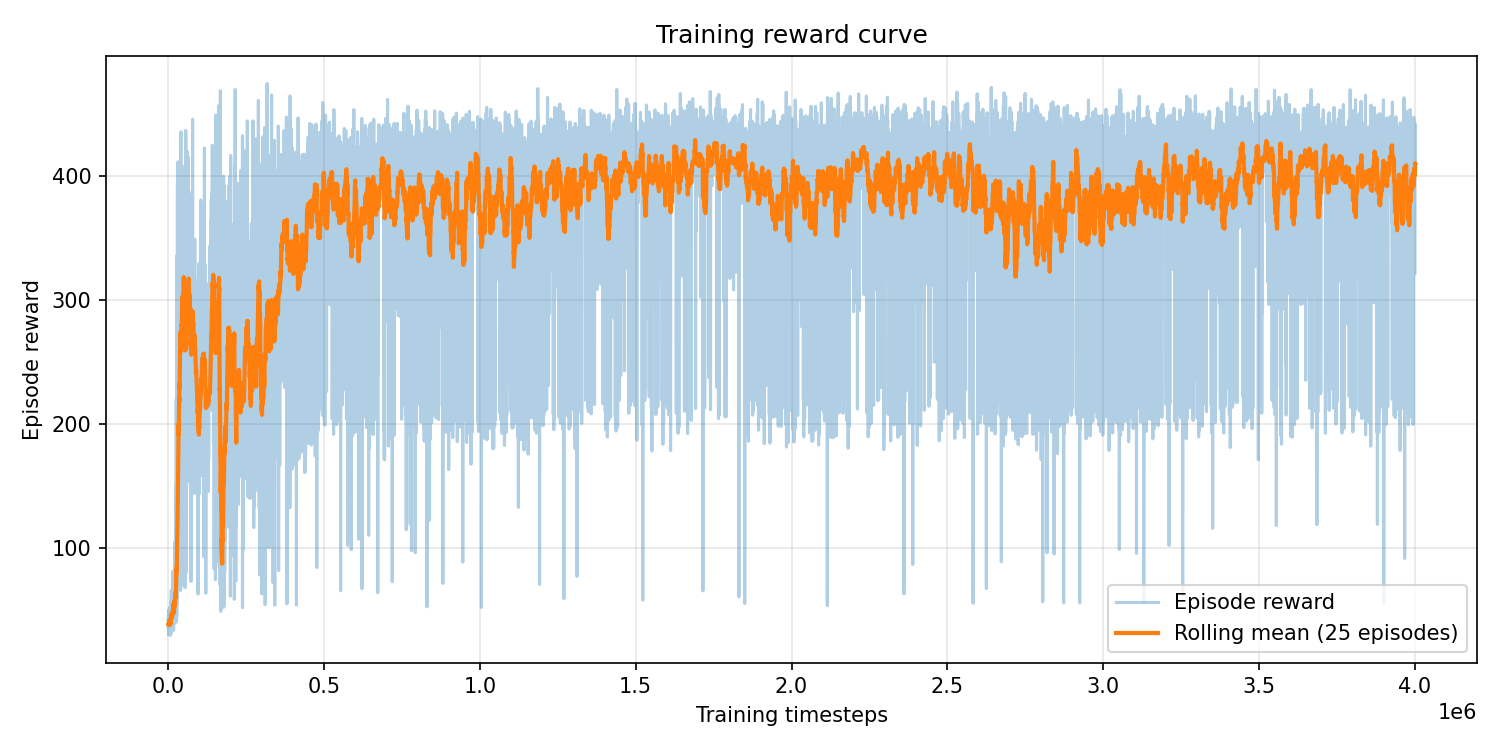

Values plotted in this chart, from the file beside it:
episode, timestep, reward, episode_length
0, 43, 37.41, 43
1, 87, 35.23, 44
2, 131, 37.34, 44
3, 182, 43.97, 51
4, 234, 38.77, 52
5, 275, 34.68, 41
6, 321, 33.19, 46
7, 376, 39.98, 55
8, 435, 44.18, 59
9, 480, 37.94, 45
10, 523, 36.8, 43
11, 563, 33.35, 40
12, 616, 40.43, 53
13, 654, 32.64, 38
14, 715, 49.61, 61
15, 765, 42.6, 50
16, 804, 33.97, 39
17, 848, 38.44, 44
18, 887, 29.69, 39
19, 941, 48.17, 54
20, 990, 38.01, 49
21, 1032, 34.22, 42
22, 1072, 33.02, 40
23, 1119, 35.28, 47
24, 1165, 38.97, 46
25, 1208, 36.94, 43
26, 1249, 33.12, 41
27, 1293, 38.79, 44
28, 1345, 44.05, 52
29, 1396, 41.83, 51
30, 1444, 37.49, 48
31, 1492, 38.06, 48
32, 1538, 36.67, 46
33, 1586, 35.54, 48
34, 1637, 41.41, 51
35, 1692, 44.66, 55
36, 1743, 39.48, 51
37, 1795, 44.47, 52
38, 1836, 34.55, 41
39, 1885, 38.78, 49
40, 1929, 36.69, 44
41, 1973, 34.29, 44
42, 2020, 39.17, 47
43, 2061, 34.07, 41
44, 2106, 38.76, 45
45, 2145, 31.84, 39
46, 2193, 39.52, 48
47, 2240, 40.26, 47
48, 2294, 45.28, 54
49, 2343, 40.12, 49
50, 2395, 43.41, 52
51, 2442, 35.79, 47
52, 2495, 42.55, 53
53, 2534, 32.79, 39
54, 2577, 34.37, 43
55, 2626, 40.34, 49
56, 2679, 46.36, 53
57, 2721, 36.16, 42
58, 2762, 33.29, 41
59, 2805, 37.32, 43
... 9,580 more rows
